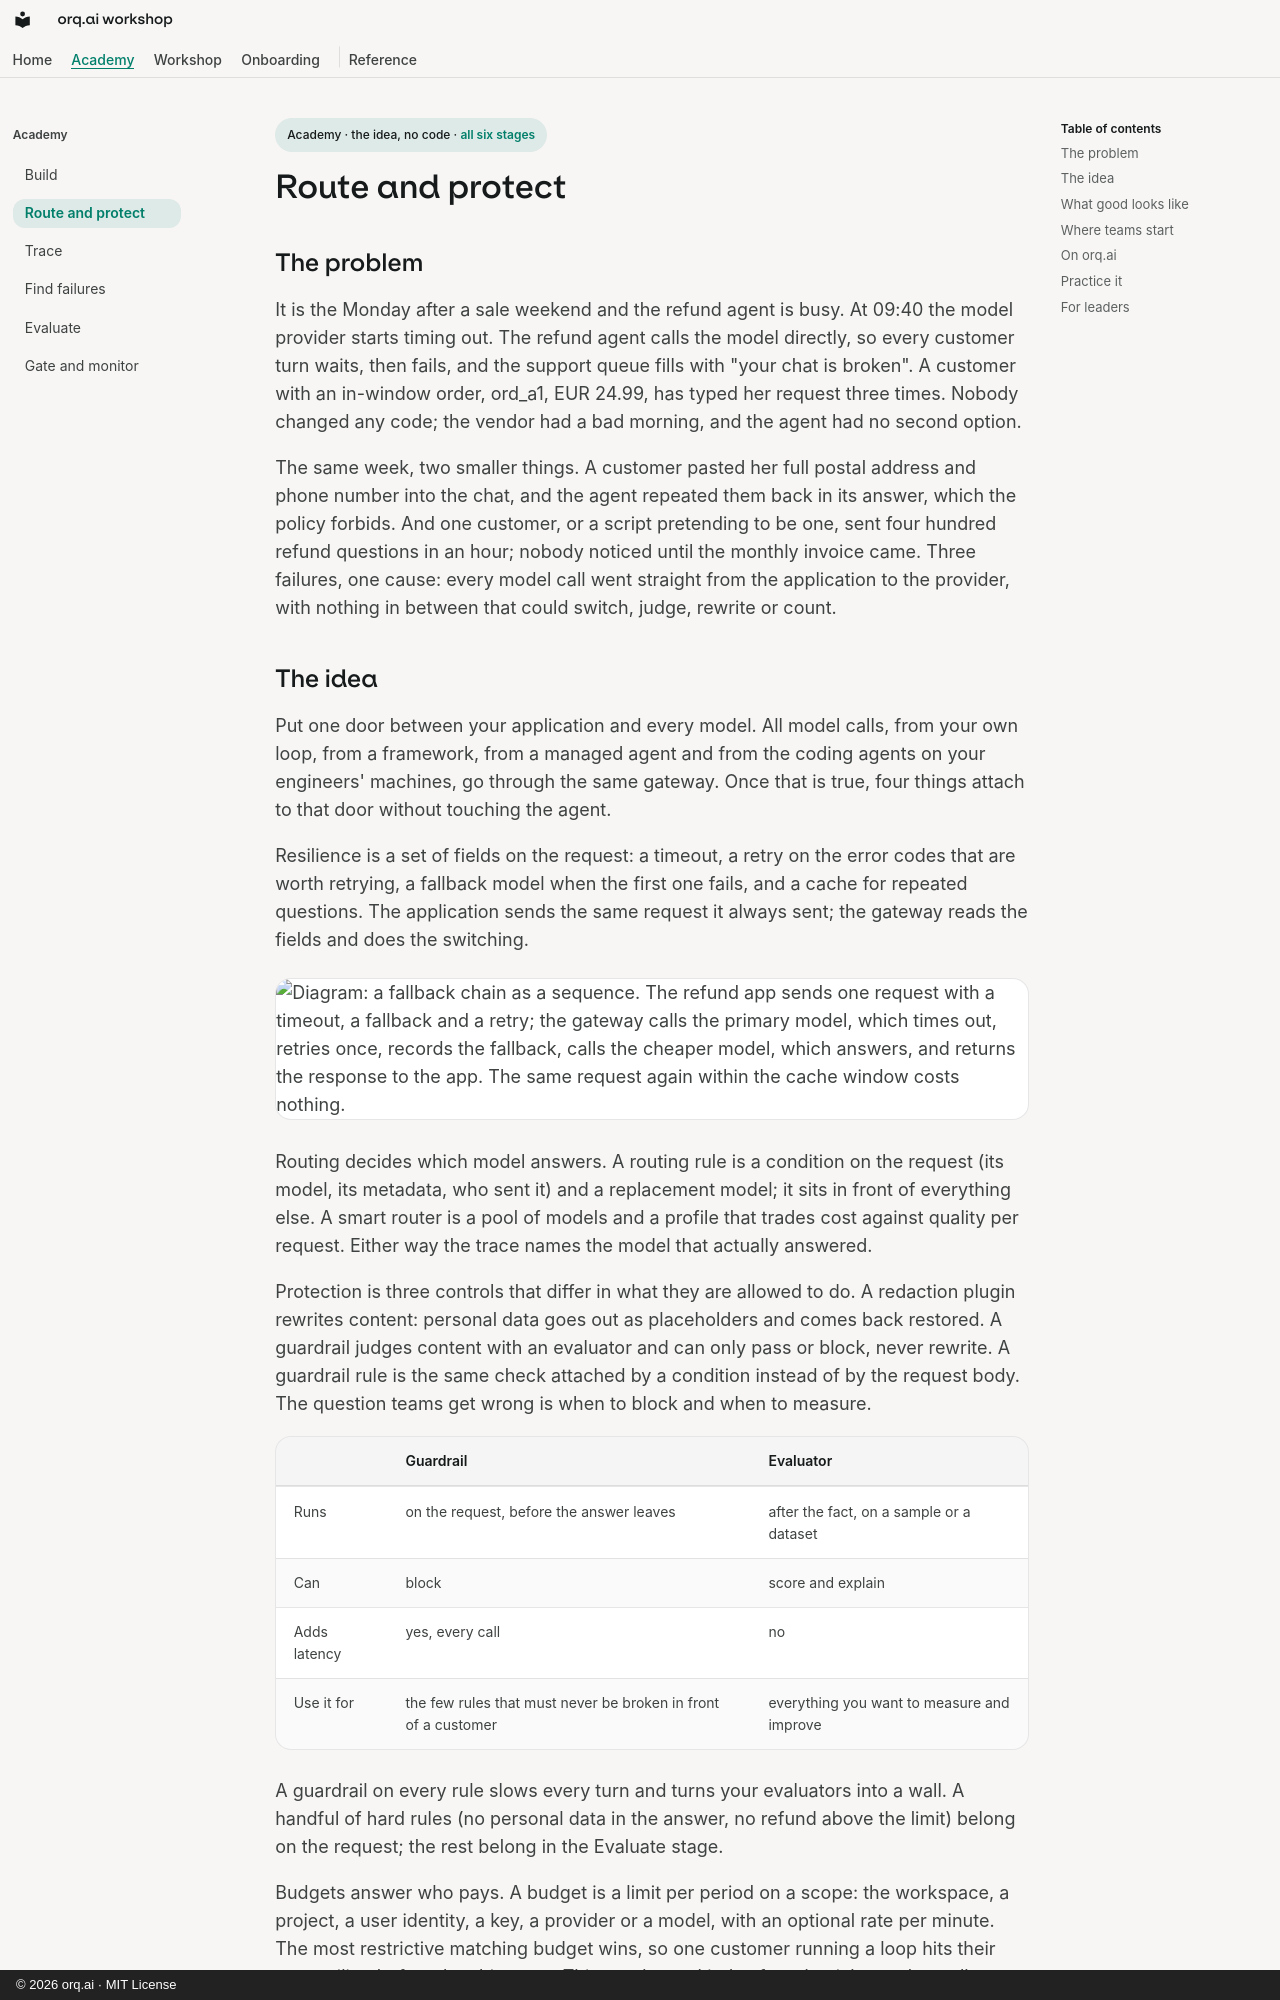

repository: orq-ai/orq-workshop · page: academy/route/index.html · generator: mkdocs · copyright: © 2026 orq.ai · MIT License

<p class="stage-chip">Academy · the idea, no code · <a href="../">all six stages</a></p>

# Route and protect

## The problem

It is the Monday after a sale weekend and the refund agent is busy. At 09:40 the model provider starts timing out. The refund agent calls the model directly, so every customer turn waits, then fails, and the support queue fills with "your chat is broken". A customer with an in-window order, ord_a1, EUR 24.99, has typed her request three times. Nobody changed any code; the vendor had a bad morning, and the agent had no second option.

The same week, two smaller things. A customer pasted her full postal address and phone number into the chat, and the agent repeated them back in its answer, which the policy forbids. And one customer, or a script pretending to be one, sent four hundred refund questions in an hour; nobody noticed until the monthly invoice came. Three failures, one cause: every model call went straight from the application to the provider, with nothing in between that could switch, judge, rewrite or count.
